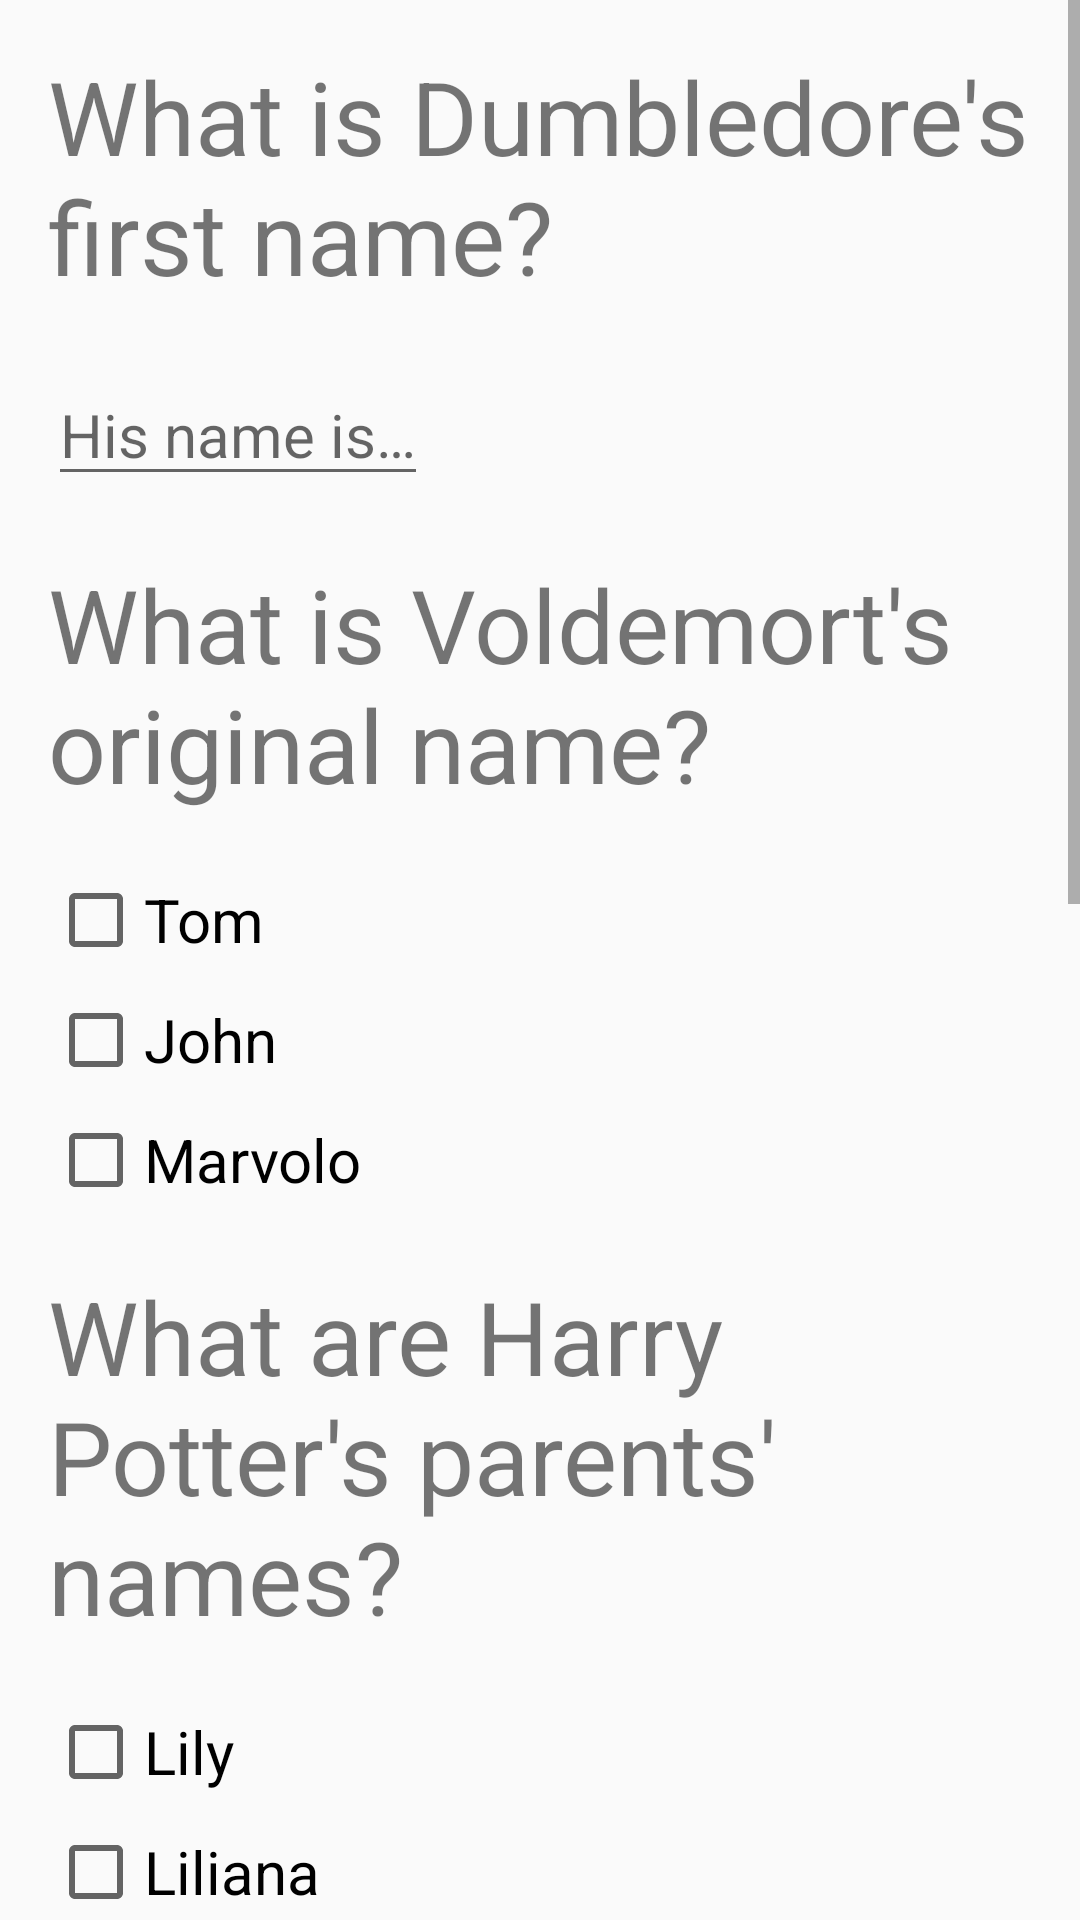

Android layout source for this screen:
<!-- AndroidManifest.xml: application theme AppTheme -->
<!-- res/layout/content_main.xml -->
<?xml version="1.0" encoding="utf-8"?>
<ScrollView xmlns:android="http://schemas.android.com/apk/res/android"
    xmlns:app="http://schemas.android.com/apk/res-auto"
    xmlns:tools="http://schemas.android.com/tools"
    android:layout_width="match_parent"
    android:layout_height="match_parent"
    app:layout_behavior="@string/appbar_scrolling_view_behavior"
    tools:context="com.example.android.harrypotterquizapp.MainActivity"
    tools:showIn="@layout/activity_main">

    <LinearLayout
        android:layout_width="match_parent"
        android:layout_height="wrap_content"
        android:orientation="vertical">

        
        <TextView
            style="@style/QuestionStyle"
            android:layout_width="wrap_content"
            android:layout_height="wrap_content"
            android:text="@string/first_question" />

        <EditText
            android:id="@+id/questionOneInput"
            style="@style/AnswersStyle"
            android:layout_width="wrap_content"
            android:layout_height="wrap_content"
            android:freezesText="true"
            android:hint="@string/first_question_hint"
            android:inputType="textCapWords" />

        
        <TextView
            style="@style/QuestionStyle"
            android:layout_width="wrap_content"
            android:layout_height="wrap_content"
            android:text="@string/second_question" />

        <CheckBox
            android:id="@+id/tom"
            style="@style/AnswersStyle"
            android:layout_width="wrap_content"
            android:layout_height="wrap_content"
            android:text="@string/second_q_1" />

        <CheckBox
            android:id="@+id/john"
            style="@style/AnswersStyle"
            android:layout_width="wrap_content"
            android:layout_height="wrap_content"
            android:text="@string/second_q_2" />

        <CheckBox
            android:id="@+id/marvolo"
            style="@style/AnswersStyle"
            android:layout_width="wrap_content"
            android:layout_height="wrap_content"
            android:text="@string/second_q_3" />

        
        <TextView
            style="@style/QuestionStyle"
            android:layout_width="wrap_content"
            android:layout_height="wrap_content"
            android:text="@string/third_question" />

        <CheckBox
            android:id="@+id/lily"
            style="@style/AnswersStyle"
            android:layout_width="wrap_content"
            android:layout_height="wrap_content"
            android:text="@string/third_q_1" />

        <CheckBox
            android:id="@+id/liliana"
            style="@style/AnswersStyle"
            android:layout_width="wrap_content"
            android:layout_height="wrap_content"
            android:text="@string/third_q_2" />

        <CheckBox
            android:id="@+id/george"
            style="@style/AnswersStyle"
            android:layout_width="wrap_content"
            android:layout_height="wrap_content"
            android:text="@string/third_q_3" />

        <CheckBox
            android:id="@+id/james"
            style="@style/AnswersStyle"
            android:layout_width="wrap_content"
            android:layout_height="wrap_content"
            android:text="@string/third_q_4" />

        
        <TextView
            style="@style/QuestionStyle"
            android:layout_width="wrap_content"
            android:layout_height="wrap_content"
            android:text="@string/fourth_question" />

        <RadioGroup
            android:id="@+id/fourthQuestion"
            android:layout_width="wrap_content"
            android:layout_height="wrap_content">

            <RadioButton
                android:id="@+id/sterva"
                style="@style/AnswersStyle"
                android:layout_width="wrap_content"
                android:layout_height="wrap_content"
                android:text="@string/fourth_q_1" />

            <RadioButton
                android:id="@+id/minerva"
                style="@style/AnswersStyle"
                android:layout_width="wrap_content"
                android:layout_height="wrap_content"
                android:text="@string/fourth_q_2" />

            <RadioButton
                android:id="@+id/meduza"
                style="@style/AnswersStyle"
                android:layout_width="wrap_content"
                android:layout_height="wrap_content"
                android:text="@string/fourth_q_3" />
        </RadioGroup>

        
        <TextView
            style="@style/QuestionStyle"
            android:layout_width="wrap_content"
            android:layout_height="wrap_content"
            android:text="@string/fifth_question" />

        <RadioGroup
            android:id="@+id/fifthQuestion"
            android:layout_width="wrap_content"
            android:layout_height="wrap_content">

            <RadioButton
                android:id="@+id/bathilda"
                style="@style/AnswersStyle"
                android:layout_width="wrap_content"
                android:layout_height="wrap_content"
                android:text="@string/fifth_q_1" />

            <RadioButton
                android:id="@+id/narcissa"
                style="@style/AnswersStyle"
                android:layout_width="wrap_content"
                android:layout_height="wrap_content"
                android:text="@string/fifth_q_2" />

            <RadioButton
                android:id="@+id/bellatrix"
                style="@style/AnswersStyle"
                android:layout_width="wrap_content"
                android:layout_height="wrap_content"
                android:text="@string/fifth_q_3" />
        </RadioGroup>

        
        <Button
            style="@style/ButtonsStyle"
            android:layout_width="wrap_content"
            android:layout_height="wrap_content"
            android:onClick="getResult"
            android:text="@string/result_button" />

    </LinearLayout>
</ScrollView>
<!-- res/layout/activity_main.xml (included above) -->
<?xml version="1.0" encoding="utf-8"?>
<android.support.design.widget.CoordinatorLayout xmlns:android="http://schemas.android.com/apk/res/android"
    xmlns:app="http://schemas.android.com/apk/res-auto"
    xmlns:tools="http://schemas.android.com/tools"
    android:layout_width="match_parent"
    android:layout_height="match_parent"
    tools:context="com.example.android.harrypotterquizapp.MainActivity">

    <include layout="@layout/content_main" />

    <android.support.design.widget.FloatingActionButton
        android:id="@+id/fab"
        android:layout_width="wrap_content"
        android:layout_height="wrap_content"
        android:layout_gravity="bottom|end"
        android:layout_margin="@dimen/fab_margin"
        app:srcCompat="@android:drawable/ic_dialog_alert" />

</android.support.design.widget.CoordinatorLayout>
<!-- resources referenced by this layout -->
<resources>
  <string name="fifth_q_1">Bathilda Bagshot</string>
  <string name="fifth_q_2">Narcissa Malfoy</string>
  <string name="fifth_q_3">Bellatrix Lestrange</string>
  <string name="fifth_question">What is Draco Malfoy\'s aunt\'s name?</string>
  <string name="first_question">What is Dumbledore\'s first name?</string>
  <string name="first_question_hint">His name is…</string>
  <string name="fourth_q_1">Sterva</string>
  <string name="fourth_q_2">Minerva</string>
  <string name="fourth_q_3">Meduza</string>
  <string name="fourth_question">What is professor McGonagall\'s first name?</string>
  <string name="result_button">Get Result</string>
  <string name="second_q_1">Tom</string>
  <string name="second_q_2">John</string>
  <string name="second_q_3">Marvolo</string>
  <string name="second_question">What is Voldemort\'s original name?</string>
  <string name="third_q_1">Lily</string>
  <string name="third_q_2">Liliana</string>
  <string name="third_q_3">George</string>
  <string name="third_q_4">James</string>
  <string name="third_question">What are Harry Potter\'s parents\' names?</string>
  <style name="AnswersStyle">
          <item name="android:layout_marginLeft">16dp</item>
          <item name="android:layout_marginRight">16dp</item>
          <item name="android:layout_marginTop">4dp</item>
          <item name="android:layout_marginBottom">4dp</item>
          <item name="android:textSize">20sp</item>
      </style>
  <style name="ButtonsStyle">
          <item name="android:layout_marginLeft">16dp</item>
          <item name="android:layout_marginRight">16dp</item>
          <item name="android:layout_margin">16dp</item>
          <item name="android:bottom">16dp</item>
          <item name="android:textColor" type="color">#f9f8f5</item>
          <item name="android:background">@drawable/mybutton</item>&gt;
      </style>
  <style name="QuestionStyle">
          <item name="android:layout_marginLeft">16dp</item>
          <item name="android:layout_marginRight">16dp</item>
          <item name="android:layout_marginTop">16dp</item>
          <item name="android:layout_marginBottom">16dp</item>
          <item name="android:textSize">34sp</item>
      </style>
  <style name="AppTheme" parent="Theme.AppCompat.Light.NoActionBar">
          
          <item name="colorPrimary">@color/colorPrimary</item>
          <item name="colorPrimaryDark">@color/colorPrimaryDark</item>
          <item name="colorAccent">@color/colorAccent</item>
      </style>
  <!-- not gathered from this repository: default colours our renderer supplied (Android Studio template values) -->
  <color name="colorPrimary">#FF6200EE</color>
  <color name="colorPrimaryDark">#FF3700B3</color>
  <color name="colorAccent">#FF03DAC5</color>
</resources>
